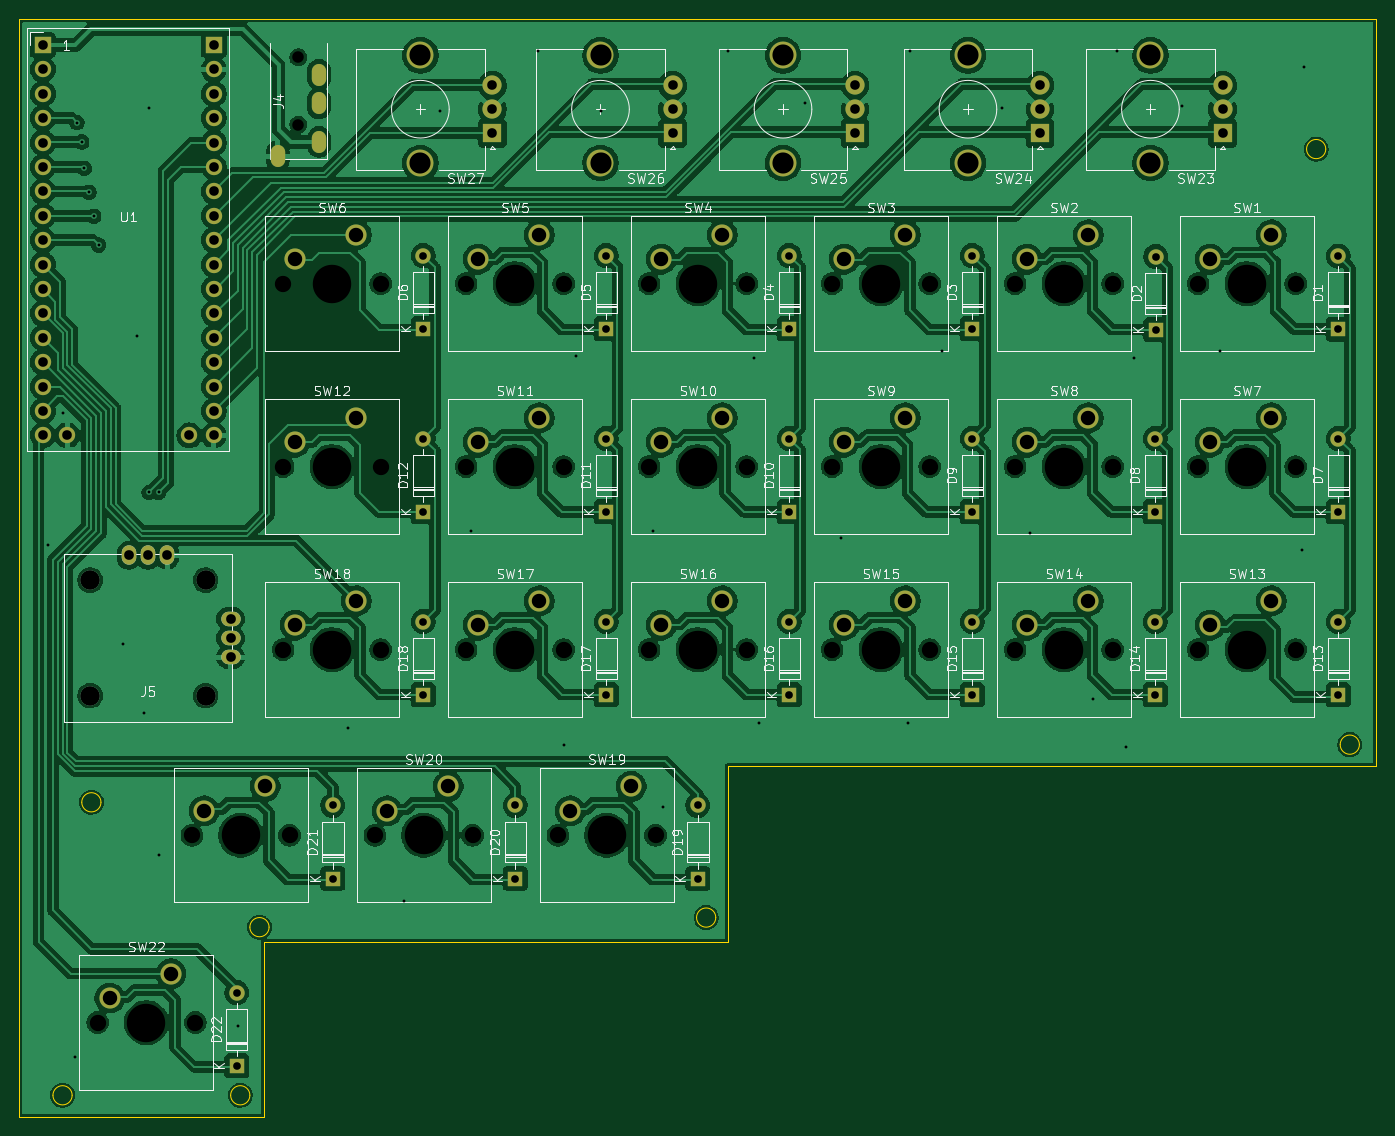
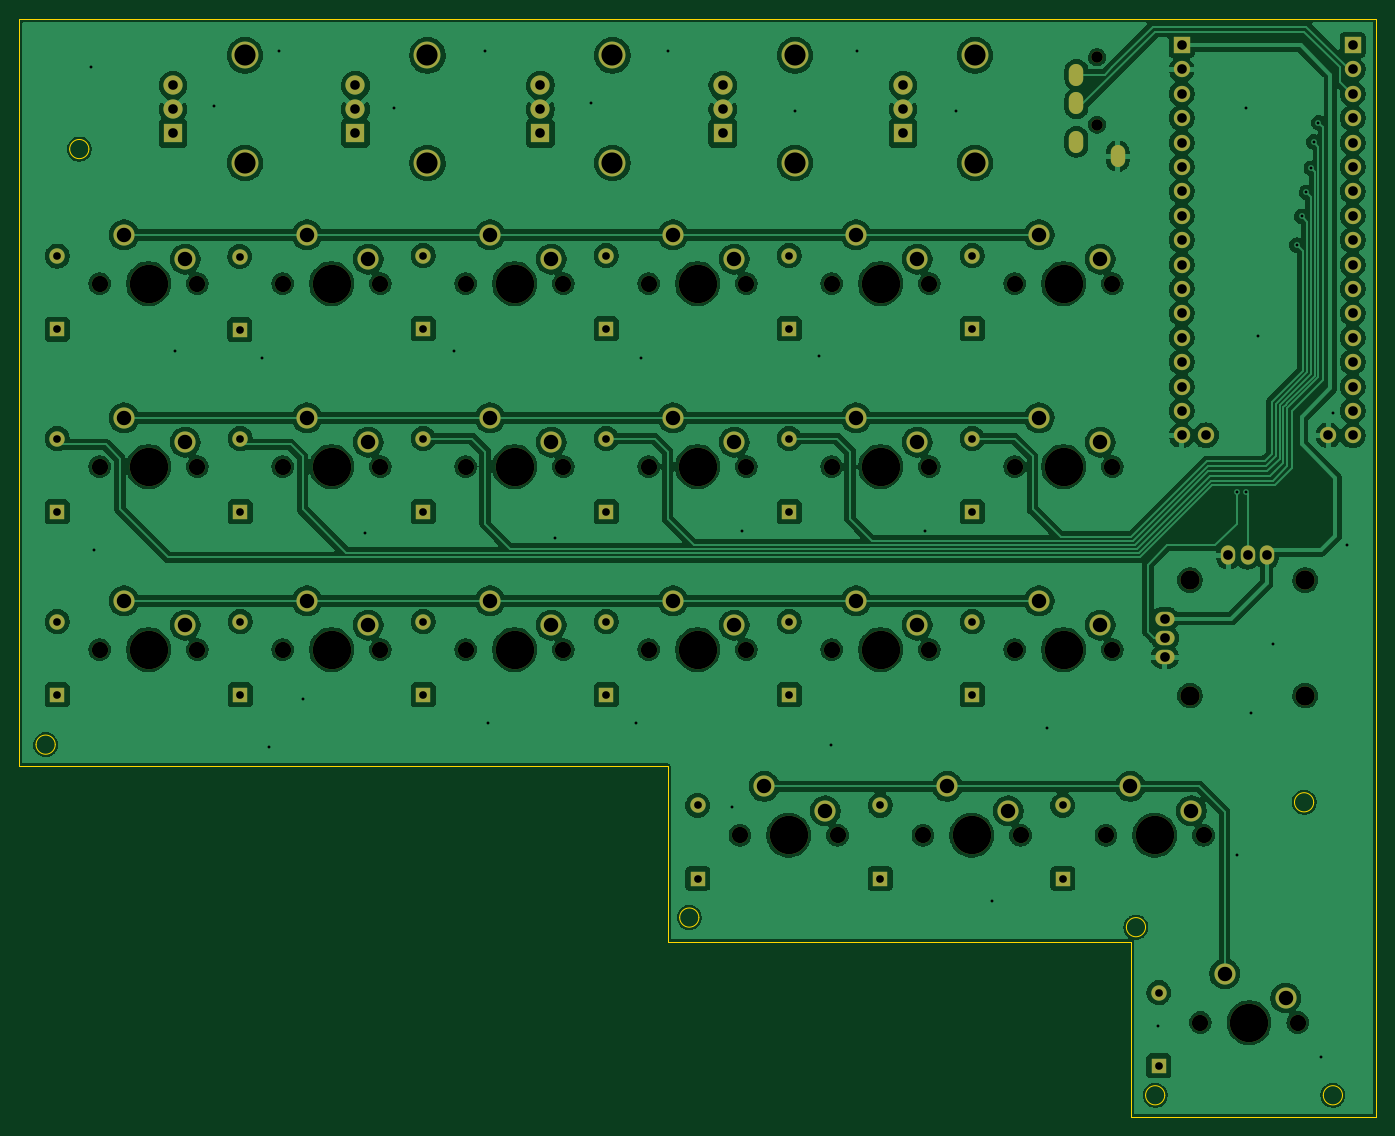
Circuit board: 9 layer files. Board 141.2 x 114.2 mm.
- bottom_copper: keyboard-CuBottom.gbr (401853 bytes)
- top_copper: keyboard-CuTop.gbr (436136 bytes)
- outline: keyboard-EdgeCuts.gbr (2048 bytes)
- bottom_mask: keyboard-MaskBottom.gbr (8324 bytes)
- top_mask: keyboard-MaskTop.gbr (6045 bytes)
- drill: keyboard-NPTH.drl (1672 bytes)
- drill: keyboard-PTH.drl (3997 bytes)
- bottom_silk: keyboard-SilkBottom.gbr (8334 bytes)
- top_silk: keyboard-SilkTop.gbr (119871 bytes)

=== bottom_copper: keyboard-CuBottom.gbr (401853 bytes, source omitted) ===
=== top_copper: keyboard-CuTop.gbr (436136 bytes, source omitted) ===
=== outline: keyboard-EdgeCuts.gbr ===
%TF.GenerationSoftware,KiCad,Pcbnew,9.0.0*%
%TF.CreationDate,2025-03-26T22:33:01+09:00*%
%TF.ProjectId,keyboard,6b657962-6f61-4726-942e-6b696361645f,rev?*%
%TF.SameCoordinates,Original*%
%TF.FileFunction,Profile,NP*%
%FSLAX46Y46*%
G04 Gerber Fmt 4.6, Leading zero omitted, Abs format (unit mm)*
G04 Created by KiCad (PCBNEW 9.0.0) date 2025-03-26 22:33:01*
%MOMM*%
%LPD*%
G01*
G04 APERTURE LIST*
%TA.AperFunction,Profile*%
%ADD10C,0.050000*%
%TD*%
G04 APERTURE END LIST*
D10*
X146500000Y-114750000D02*
X146500000Y-133000000D01*
X214000000Y-46500000D02*
X214000000Y-37000000D01*
X96750000Y-149000000D02*
G75*
G02*
X94750000Y-149000000I-1000000J0D01*
G01*
X94750000Y-149000000D02*
G75*
G02*
X96750000Y-149000000I1000000J0D01*
G01*
X214000000Y-114750000D02*
X146500000Y-114750000D01*
X81250000Y-118500000D02*
G75*
G02*
X79250000Y-118500000I-1000000J0D01*
G01*
X79250000Y-118500000D02*
G75*
G02*
X81250000Y-118500000I1000000J0D01*
G01*
X214000000Y-37000000D02*
X72750000Y-37000000D01*
X212250000Y-112500000D02*
G75*
G02*
X210250000Y-112500000I-1000000J0D01*
G01*
X210250000Y-112500000D02*
G75*
G02*
X212250000Y-112500000I1000000J0D01*
G01*
X72750000Y-151250000D02*
X98250000Y-151250000D01*
X146500000Y-133000000D02*
X98250000Y-133000000D01*
X98250000Y-133000000D02*
X98250000Y-151250000D01*
X72750000Y-37000000D02*
X72750000Y-44750000D01*
X214000000Y-46500000D02*
X214000000Y-114750000D01*
X98750000Y-131500000D02*
G75*
G02*
X96750000Y-131500000I-1000000J0D01*
G01*
X96750000Y-131500000D02*
G75*
G02*
X98750000Y-131500000I1000000J0D01*
G01*
X208750000Y-50500000D02*
G75*
G02*
X206750000Y-50500000I-1000000J0D01*
G01*
X206750000Y-50500000D02*
G75*
G02*
X208750000Y-50500000I1000000J0D01*
G01*
X78250000Y-149000000D02*
G75*
G02*
X76250000Y-149000000I-1000000J0D01*
G01*
X76250000Y-149000000D02*
G75*
G02*
X78250000Y-149000000I1000000J0D01*
G01*
X145250000Y-130500000D02*
G75*
G02*
X143250000Y-130500000I-1000000J0D01*
G01*
X143250000Y-130500000D02*
G75*
G02*
X145250000Y-130500000I1000000J0D01*
G01*
X72750000Y-44750000D02*
X72750000Y-151250000D01*
M02*

=== bottom_mask: keyboard-MaskBottom.gbr (8324 bytes, source omitted) ===
=== top_mask: keyboard-MaskTop.gbr ===
%TF.GenerationSoftware,KiCad,Pcbnew,9.0.0*%
%TF.CreationDate,2025-03-26T22:33:01+09:00*%
%TF.ProjectId,keyboard,6b657962-6f61-4726-942e-6b696361645f,rev?*%
%TF.SameCoordinates,Original*%
%TF.FileFunction,Soldermask,Top*%
%TF.FilePolarity,Negative*%
%FSLAX46Y46*%
G04 Gerber Fmt 4.6, Leading zero omitted, Abs format (unit mm)*
G04 Created by KiCad (PCBNEW 9.0.0) date 2025-03-26 22:33:01*
%MOMM*%
%LPD*%
G01*
G04 APERTURE LIST*
%ADD10R,1.600000X1.600000*%
%ADD11O,1.600000X1.600000*%
%ADD12C,2.200000*%
%ADD13O,1.500000X2.000000*%
%ADD14O,2.000000X1.500000*%
%ADD15R,2.000000X2.000000*%
%ADD16C,2.000000*%
%ADD17C,2.800000*%
%ADD18R,1.700000X1.700000*%
%ADD19O,1.700000X1.700000*%
%ADD20O,1.500000X2.300000*%
G04 APERTURE END LIST*
D10*
%TO.C,D12*%
X114800000Y-88260000D03*
D11*
X114800000Y-80640000D03*
%TD*%
D10*
%TO.C,D9*%
X171950000Y-88260000D03*
D11*
X171950000Y-80640000D03*
%TD*%
D12*
%TO.C,SW12*%
X107829000Y-78474000D03*
X101479000Y-81014000D03*
%TD*%
D10*
%TO.C,D6*%
X114800000Y-69210000D03*
D11*
X114800000Y-61590000D03*
%TD*%
D12*
%TO.C,SW14*%
X184029000Y-97524000D03*
X177679000Y-100064000D03*
%TD*%
D10*
%TO.C,D20*%
X124380000Y-126435000D03*
D11*
X124380000Y-118815000D03*
%TD*%
D10*
%TO.C,D3*%
X171950000Y-69210000D03*
D11*
X171950000Y-61590000D03*
%TD*%
D13*
%TO.C,J5*%
X88137500Y-92787500D03*
D14*
X94737500Y-103387500D03*
D13*
X86137500Y-92787500D03*
X84137500Y-92787500D03*
D14*
X94737500Y-99387500D03*
X94737500Y-101387500D03*
%TD*%
D12*
%TO.C,SW18*%
X107829000Y-97524000D03*
X101479000Y-100064000D03*
%TD*%
D10*
%TO.C,D13*%
X210050000Y-107310000D03*
D11*
X210050000Y-99690000D03*
%TD*%
D10*
%TO.C,D1*%
X210050000Y-69255000D03*
D11*
X210050000Y-61635000D03*
%TD*%
D12*
%TO.C,SW17*%
X126879000Y-97524000D03*
X120529000Y-100064000D03*
%TD*%
D15*
%TO.C,SW25*%
X159750000Y-48850000D03*
D16*
X159750000Y-43850000D03*
X159750000Y-46350000D03*
D17*
X152250000Y-51950000D03*
X152250000Y-40750000D03*
%TD*%
D10*
%TO.C,D21*%
X105380000Y-126435000D03*
D11*
X105380000Y-118815000D03*
%TD*%
D12*
%TO.C,SW20*%
X117389000Y-116844000D03*
X111039000Y-119384000D03*
%TD*%
%TO.C,SW1*%
X203079000Y-59424000D03*
X196729000Y-61964000D03*
%TD*%
D15*
%TO.C,SW23*%
X198000000Y-48850000D03*
D16*
X198000000Y-43850000D03*
X198000000Y-46350000D03*
D17*
X190500000Y-51950000D03*
X190500000Y-40750000D03*
%TD*%
D12*
%TO.C,SW11*%
X126879000Y-78474000D03*
X120529000Y-81014000D03*
%TD*%
D10*
%TO.C,D17*%
X133850000Y-107310000D03*
D11*
X133850000Y-99690000D03*
%TD*%
D10*
%TO.C,D5*%
X133850000Y-69210000D03*
D11*
X133850000Y-61590000D03*
%TD*%
D10*
%TO.C,D19*%
X143380000Y-126435000D03*
D11*
X143380000Y-118815000D03*
%TD*%
D12*
%TO.C,SW9*%
X164979000Y-78474000D03*
X158629000Y-81014000D03*
%TD*%
%TO.C,SW10*%
X145929000Y-78474000D03*
X139579000Y-81014000D03*
%TD*%
D10*
%TO.C,D11*%
X133850000Y-88260000D03*
D11*
X133850000Y-80640000D03*
%TD*%
D12*
%TO.C,SW15*%
X164979000Y-97524000D03*
X158629000Y-100064000D03*
%TD*%
D10*
%TO.C,D4*%
X152900000Y-69210000D03*
D11*
X152900000Y-61590000D03*
%TD*%
D12*
%TO.C,SW5*%
X126879000Y-59424000D03*
X120529000Y-61964000D03*
%TD*%
D18*
%TO.C,U1*%
X75200000Y-39670000D03*
D19*
X75200000Y-42210000D03*
X75200000Y-44750000D03*
X75200000Y-47290000D03*
X75200000Y-49830000D03*
X75200000Y-52370000D03*
X75200000Y-54910000D03*
X75200000Y-57450000D03*
X75200000Y-59990000D03*
X75200000Y-62530000D03*
X75200000Y-65070000D03*
X75200000Y-67610000D03*
X75200000Y-70150000D03*
X75200000Y-72690000D03*
X75200000Y-75230000D03*
X75200000Y-77770000D03*
X75200000Y-80310000D03*
X93000000Y-80310000D03*
X93000000Y-77770000D03*
X93000000Y-75230000D03*
X93000000Y-72690000D03*
X93000000Y-70150000D03*
X93000000Y-67610000D03*
X93000000Y-65070000D03*
X93000000Y-62530000D03*
X93000000Y-59990000D03*
X93000000Y-57450000D03*
X93000000Y-54910000D03*
X93000000Y-52370000D03*
X93000000Y-49830000D03*
X93000000Y-47290000D03*
X93000000Y-44750000D03*
X93000000Y-42210000D03*
D18*
X93000000Y-39670000D03*
D19*
X77740000Y-80310000D03*
X90460000Y-80310000D03*
%TD*%
D10*
%TO.C,D7*%
X210050000Y-88260000D03*
D11*
X210050000Y-80640000D03*
%TD*%
D12*
%TO.C,SW13*%
X203079000Y-97524000D03*
X196729000Y-100064000D03*
%TD*%
D10*
%TO.C,D18*%
X114800000Y-107310000D03*
D11*
X114800000Y-99690000D03*
%TD*%
D10*
%TO.C,D15*%
X171950000Y-107310000D03*
D11*
X171950000Y-99690000D03*
%TD*%
D15*
%TO.C,SW24*%
X179000000Y-48850000D03*
D16*
X179000000Y-43850000D03*
X179000000Y-46350000D03*
D17*
X171500000Y-51950000D03*
X171500000Y-40750000D03*
%TD*%
D12*
%TO.C,SW2*%
X184029000Y-59424000D03*
X177679000Y-61964000D03*
%TD*%
D20*
%TO.C,J4*%
X103950000Y-45750000D03*
X103950000Y-42750000D03*
X99650000Y-51250000D03*
X103950000Y-49750000D03*
%TD*%
D15*
%TO.C,SW26*%
X140750000Y-48850000D03*
D16*
X140750000Y-43850000D03*
X140750000Y-46350000D03*
D17*
X133250000Y-51950000D03*
X133250000Y-40750000D03*
%TD*%
D10*
%TO.C,D8*%
X191000000Y-88260000D03*
D11*
X191000000Y-80640000D03*
%TD*%
D15*
%TO.C,SW27*%
X122000000Y-48850000D03*
D16*
X122000000Y-43850000D03*
X122000000Y-46350000D03*
D17*
X114500000Y-51950000D03*
X114500000Y-40750000D03*
%TD*%
D10*
%TO.C,D2*%
X191049000Y-69310000D03*
D11*
X191049000Y-61690000D03*
%TD*%
D12*
%TO.C,SW3*%
X164979000Y-59424000D03*
X158629000Y-61964000D03*
%TD*%
%TO.C,SW4*%
X145929000Y-59424000D03*
X139579000Y-61964000D03*
%TD*%
%TO.C,SW6*%
X107829000Y-59424000D03*
X101479000Y-61964000D03*
%TD*%
%TO.C,SW8*%
X184029000Y-78474000D03*
X177679000Y-81014000D03*
%TD*%
D10*
%TO.C,D22*%
X95380000Y-145935000D03*
D11*
X95380000Y-138315000D03*
%TD*%
D12*
%TO.C,SW22*%
X88519000Y-136344000D03*
X82169000Y-138884000D03*
%TD*%
D10*
%TO.C,D16*%
X152900000Y-107310000D03*
D11*
X152900000Y-99690000D03*
%TD*%
D10*
%TO.C,D10*%
X152900000Y-88260000D03*
D11*
X152900000Y-80640000D03*
%TD*%
D10*
%TO.C,D14*%
X191000000Y-107310000D03*
D11*
X191000000Y-99690000D03*
%TD*%
D12*
%TO.C,SW19*%
X136439000Y-116844000D03*
X130089000Y-119384000D03*
%TD*%
%TO.C,SW7*%
X203079000Y-78474000D03*
X196729000Y-81014000D03*
%TD*%
%TO.C,SW16*%
X145929000Y-97524000D03*
X139579000Y-100064000D03*
%TD*%
%TO.C,SW21*%
X98339000Y-116844000D03*
X91989000Y-119384000D03*
%TD*%
M02*

=== drill: keyboard-NPTH.drl ===
M48
; DRILL file {KiCad 9.0.0} date 2025-03-26T22:33:01+0900
; FORMAT={-:-/ absolute / inch / decimal}
; #@! TF.CreationDate,2025-03-26T22:33:01+09:00
; #@! TF.GenerationSoftware,Kicad,Pcbnew,9.0.0
; #@! TF.FileFunction,NonPlated,1,2,NPTH
FMAT,2
INCH
; #@! TA.AperFunction,NonPlated,NPTH,ComponentDrill
T1C0.0472
; #@! TA.AperFunction,NonPlated,NPTH,ComponentDrill
T2C0.0669
; #@! TA.AperFunction,NonPlated,NPTH,ComponentDrill
T3C0.0791
; #@! TA.AperFunction,NonPlated,NPTH,ComponentDrill
T4C0.1575
%
G90
G05
T1
X4.0079Y-1.6122
X4.0079Y-1.8878
T2
X3.185Y-5.5679
X3.5716Y-4.8002
X3.585Y-5.5679
X3.9452Y-2.5395
X3.9452Y-3.2895
X3.9452Y-4.0395
X3.9716Y-4.8002
X4.3216Y-4.8002
X4.3452Y-2.5395
X4.3452Y-3.2895
X4.3452Y-4.0395
X4.6952Y-2.5395
X4.6952Y-3.2895
X4.6952Y-4.0395
X4.7216Y-4.8002
X5.0716Y-4.8002
X5.0952Y-2.5395
X5.0952Y-3.2895
X5.0952Y-4.0395
X5.4452Y-2.5395
X5.4452Y-3.2895
X5.4452Y-4.0395
X5.4716Y-4.8002
X5.8452Y-2.5395
X5.8452Y-3.2895
X5.8452Y-4.0395
X6.1952Y-2.5395
X6.1952Y-3.2895
X6.1952Y-4.0395
X6.5952Y-2.5395
X6.5952Y-3.2895
X6.5952Y-4.0395
X6.9452Y-2.5395
X6.9452Y-3.2895
X6.9452Y-4.0395
X7.3452Y-2.5395
X7.3452Y-3.2895
X7.3452Y-4.0395
X7.6952Y-2.5395
X7.6952Y-3.2895
X7.6952Y-4.0395
X8.0952Y-2.5395
X8.0952Y-3.2895
X8.0952Y-4.0395
T3
X3.155Y-3.7554
X3.155Y-4.2279
X3.6275Y-3.7554
X3.6275Y-4.2279
T4
X3.385Y-5.5679
X3.7716Y-4.8002
X4.1452Y-2.5395
X4.1452Y-3.2895
X4.1452Y-4.0395
X4.5216Y-4.8002
X4.8952Y-2.5395
X4.8952Y-3.2895
X4.8952Y-4.0395
X5.2716Y-4.8002
X5.6452Y-2.5395
X5.6452Y-3.2895
X5.6452Y-4.0395
X6.3952Y-2.5395
X6.3952Y-3.2895
X6.3952Y-4.0395
X7.1452Y-2.5395
X7.1452Y-3.2895
X7.1452Y-4.0395
X7.8952Y-2.5395
X7.8952Y-3.2895
X7.8952Y-4.0395
M30

=== drill: keyboard-PTH.drl ===
M48
; DRILL file {KiCad 9.0.0} date 2025-03-26T22:33:01+0900
; FORMAT={-:-/ absolute / inch / decimal}
; #@! TF.CreationDate,2025-03-26T22:33:01+09:00
; #@! TF.GenerationSoftware,Kicad,Pcbnew,9.0.0
; #@! TF.FileFunction,Plated,1,2,PTH
FMAT,2
INCH
; #@! TA.AperFunction,Plated,PTH,ViaDrill
T1C0.0118
; #@! TA.AperFunction,Plated,PTH,ComponentDrill
T2C0.0315
; #@! TA.AperFunction,Plated,PTH,ComponentDrill
T3C0.0394
; #@! TA.AperFunction,Plated,PTH,ComponentDrill
T4C0.0398
; #@! TA.AperFunction,Plated,PTH,ComponentDrill
T5C0.0591
; #@! TA.AperFunction,Plated,PTH,ComponentDrill
T6C0.0866
%
G90
G05
T1
X2.9823Y-3.6122
X3.0413Y-3.0709
X3.0906Y-5.7087
X3.1004Y-1.8799
X3.1201Y-1.9587
X3.1299Y-2.0669
X3.1496Y-2.1654
X3.1693Y-2.2638
X3.189Y-2.3819
X3.2874Y-4.0157
X3.3465Y-2.7559
X3.376Y-4.3012
X3.3957Y-1.8209
X3.3957Y-3.3957
X3.435Y-3.3957
X3.435Y-4.8819
X3.7598Y-5.5807
X4.2126Y-4.3602
X4.439Y-5.0689
X4.5866Y-1.8307
X4.7146Y-3.5531
X4.9902Y-1.5846
X5.0984Y-4.4291
X5.1476Y-2.8346
X5.2461Y-1.8307
X5.4626Y-3.5531
X5.502Y-4.685
X5.7677Y-1.5846
X5.876Y-2.8445
X5.8957Y-4.3406
X6.0827Y-1.8012
X6.2303Y-3.5827
X6.5059Y-4.3406
X6.5157Y-1.5846
X6.6437Y-2.815
X6.8898Y-1.8209
X7.0079Y-3.563
X7.2638Y-4.2421
X7.3622Y-1.5846
X7.4016Y-4.439
X7.4311Y-2.8445
X7.628Y-1.811
X7.7854Y-2.815
X8.1201Y-3.6319
X8.1299Y-1.6535
T2
X3.7551Y-5.4455
X3.7551Y-5.7455
X4.1488Y-4.6778
X4.1488Y-4.9778
X4.5197Y-2.4248
X4.5197Y-2.7248
X4.5197Y-3.1748
X4.5197Y-3.4748
X4.5197Y-3.9248
X4.5197Y-4.2248
X4.8969Y-4.6778
X4.8969Y-4.9778
X5.2697Y-2.4248
X5.2697Y-2.7248
X5.2697Y-3.1748
X5.2697Y-3.4748
X5.2697Y-3.9248
X5.2697Y-4.2248
X5.6449Y-4.6778
X5.6449Y-4.9778
X6.0197Y-2.4248
X6.0197Y-2.7248
X6.0197Y-3.1748
X6.0197Y-3.4748
X6.0197Y-3.9248
X6.0197Y-4.2248
X6.7697Y-2.4248
X6.7697Y-2.7248
X6.7697Y-3.1748
X6.7697Y-3.4748
X6.7697Y-3.9248
X6.7697Y-4.2248
X7.5197Y-3.1748
X7.5197Y-3.4748
X7.5197Y-3.9248
X7.5197Y-4.2248
X7.5216Y-2.4287
X7.5216Y-2.7287
X8.2697Y-2.4266
X8.2697Y-2.7266
X8.2697Y-3.1748
X8.2697Y-3.4748
X8.2697Y-3.9248
X8.2697Y-4.2248
T3
X2.9606Y-1.5618
X2.9606Y-1.6618
X2.9606Y-1.7618
X2.9606Y-1.8618
X2.9606Y-1.9618
X2.9606Y-2.0618
X2.9606Y-2.1618
X2.9606Y-2.2618
X2.9606Y-2.3618
X2.9606Y-2.4618
X2.9606Y-2.5618
X2.9606Y-2.6618
X2.9606Y-2.7618
X2.9606Y-2.8618
X2.9606Y-2.9618
X2.9606Y-3.0618
X2.9606Y-3.1618
X3.0606Y-3.1618
X3.5614Y-3.1618
X3.6614Y-1.5618
X3.6614Y-1.6618
X3.6614Y-1.7618
X3.6614Y-1.8618
X3.6614Y-1.9618
X3.6614Y-2.0618
X3.6614Y-2.1618
X3.6614Y-2.2618
X3.6614Y-2.3618
X3.6614Y-2.4618
X3.6614Y-2.5618
X3.6614Y-2.6618
X3.6614Y-2.7618
X3.6614Y-2.8618
X3.6614Y-2.9618
X3.6614Y-3.0618
X3.6614Y-3.1618
X4.8031Y-1.7264
X4.8031Y-1.8248
X4.8031Y-1.9232
X5.5413Y-1.7264
X5.5413Y-1.8248
X5.5413Y-1.9232
X6.2894Y-1.7264
X6.2894Y-1.8248
X6.2894Y-1.9232
X7.0472Y-1.7264
X7.0472Y-1.8248
X7.0472Y-1.9232
X7.7953Y-1.7264
X7.7953Y-1.8248
X7.7953Y-1.9232
T4
X3.3125Y-3.6531
X3.3912Y-3.6531
X3.47Y-3.6531
X3.7298Y-3.9129
X3.7298Y-3.9916
X3.7298Y-4.0704
T5
X3.235Y-5.4679
X3.485Y-5.3679
X3.6216Y-4.7002
X3.8716Y-4.6002
X3.9952Y-2.4395
X3.9952Y-3.1895
X3.9952Y-3.9395
X4.2452Y-2.3395
X4.2452Y-3.0895
X4.2452Y-3.8395
X4.3716Y-4.7002
X4.6216Y-4.6002
X4.7452Y-2.4395
X4.7452Y-3.1895
X4.7452Y-3.9395
X4.9952Y-2.3395
X4.9952Y-3.0895
X4.9952Y-3.8395
X5.1216Y-4.7002
X5.3716Y-4.6002
X5.4952Y-2.4395
X5.4952Y-3.1895
X5.4952Y-3.9395
X5.7452Y-2.3395
X5.7452Y-3.0895
X5.7452Y-3.8395
X6.2452Y-2.4395
X6.2452Y-3.1895
X6.2452Y-3.9395
X6.4952Y-2.3395
X6.4952Y-3.0895
X6.4952Y-3.8395
X6.9952Y-2.4395
X6.9952Y-3.1895
X6.9952Y-3.9395
X7.2452Y-2.3395
X7.2452Y-3.0895
X7.2452Y-3.8395
X7.7452Y-2.4395
X7.7452Y-3.1895
X7.7452Y-3.9395
X7.9952Y-2.3395
X7.9952Y-3.0895
X7.9952Y-3.8395
T6
X4.5079Y-1.6043
X4.5079Y-2.0453
X5.2461Y-1.6043
X5.2461Y-2.0453
X5.9941Y-1.6043
X5.9941Y-2.0453
X6.752Y-1.6043
X6.752Y-2.0453
X7.5Y-1.6043
X7.5Y-2.0453
T3
G00X3.9232Y-2.0079
M15
G01X3.9232Y-2.0276
M16
G05
G00X4.0925Y-1.6732
M15
G01X4.0925Y-1.6929
M16
G05
G00X4.0925Y-1.7913
M15
G01X4.0925Y-1.811
M16
G05
G00X4.0925Y-1.9488
M15
G01X4.0925Y-1.9685
M16
G05
M30

=== bottom_silk: keyboard-SilkBottom.gbr (8334 bytes, source omitted) ===
=== top_silk: keyboard-SilkTop.gbr (119871 bytes, source omitted) ===
